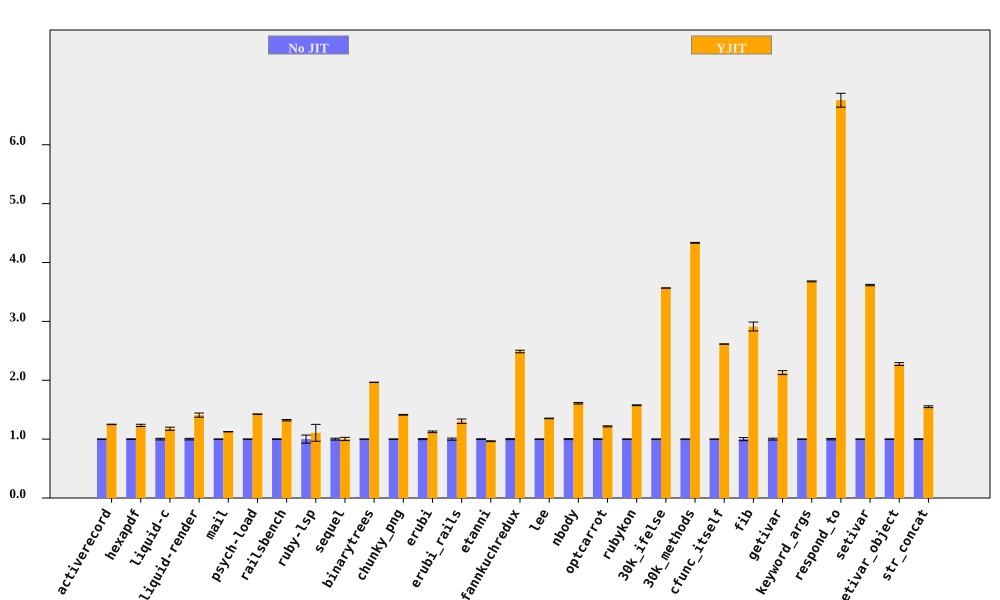

Source data for this figure (header and first rows):
bench, No JIT (ms), No JIT RSD, YJIT (ms), YJIT RSD, YJIT spd, YJIT spd RSD, % in YJIT
activerecord, 425.1, 0.2171, 340, 0.2215, 1.25, 0.3101, 89.49
hexapdf, 8097, 0.4732, 6565, 1.469, 1.233, 1.543, 89.22
liquid-c, 228.8, 1.365, 194.4, 1.813, 1.177, 2.27, 93.08
liquid-render, 554.1, 1.326, 393.6, 2.127, 1.408, 2.507, 87.61
mail, 446.7, 0.1077, 396.7, 0.2203, 1.126, 0.2452, 99
psych-load, 7365, 0.1793, 5171, 0.0831, 1.424, 0.1976, 99.99
railsbench, 7510, 0.5174, 5684, 0.7496, 1.321, 0.9109, 93.16
ruby-lsp, 220.7, 6.843, 199.4, 11.03, 1.107, 12.98, 69.47
sequel, 396.8, 1.575, 395.8, 2.239, 1.002, 2.738, 82.36
binarytrees, 1034, 0.1052, 526.4, 0.1073, 1.965, 0.1503, 100
chunky_png, 2269, 0.4363, 1605, 0.0636, 1.414, 0.4409, 100
erubi, 637.2, 0.8189, 567, 0.9306, 1.124, 1.24, 100
erubi_rails, 62.59, 1.761, 48.02, 2.348, 1.303, 2.935, 89.49
etanni, 900.5, 0.5895, 933.7, 0.4298, 0.9644, 0.7296, 7.029
fannkuchredux, 5632, 0.832, 2263, 0.2479, 2.489, 0.8681, 90.2
lee, 3119, 0.3243, 2306, 0.2114, 1.352, 0.3871, 99.97
nbody, 283.8, 0.8094, 176.3, 0.05893, 1.609, 0.8115, 100
optcarrot, 19317, 0.6027, 15874, 0.4858, 1.217, 0.7742, 96.62
rubykon, 32857, 0.3054, 20853, 0.2887, 1.576, 0.4203, 99.77
30k_ifelse, 6897, 0.04839, 1934, 0.03114, 3.567, 0.05754, 99.99
30k_methods, 16787, 0.1198, 3873, 0.1095, 4.334, 0.1623, 100
cfunc_itself, 270.3, 0.08367, 103.4, 0.01075, 2.615, 0.08436, 100
fib, 556.7, 2.591, 191.1, 0.005597, 2.913, 2.591, 100
getivar, 228.9, 1.561, 107.5, 0.008107, 2.13, 1.561, 95.53
keyword_args, 703, 0.201, 191.1, 0.02019, 3.679, 0.202, 100
respond_to, 675.3, 1.191, 99.94, 1.274, 6.757, 1.744, 100
setivar, 181, 0.3196, 50.04, 0.01138, 3.617, 0.3198, 98.43
setivar_object, 290.2, 0.4547, 127.6, 0.9585, 2.275, 1.061, 95.18
str_concat, 165, 0.6673, 106.4, 0.7189, 1.55, 0.9809, 99.97
